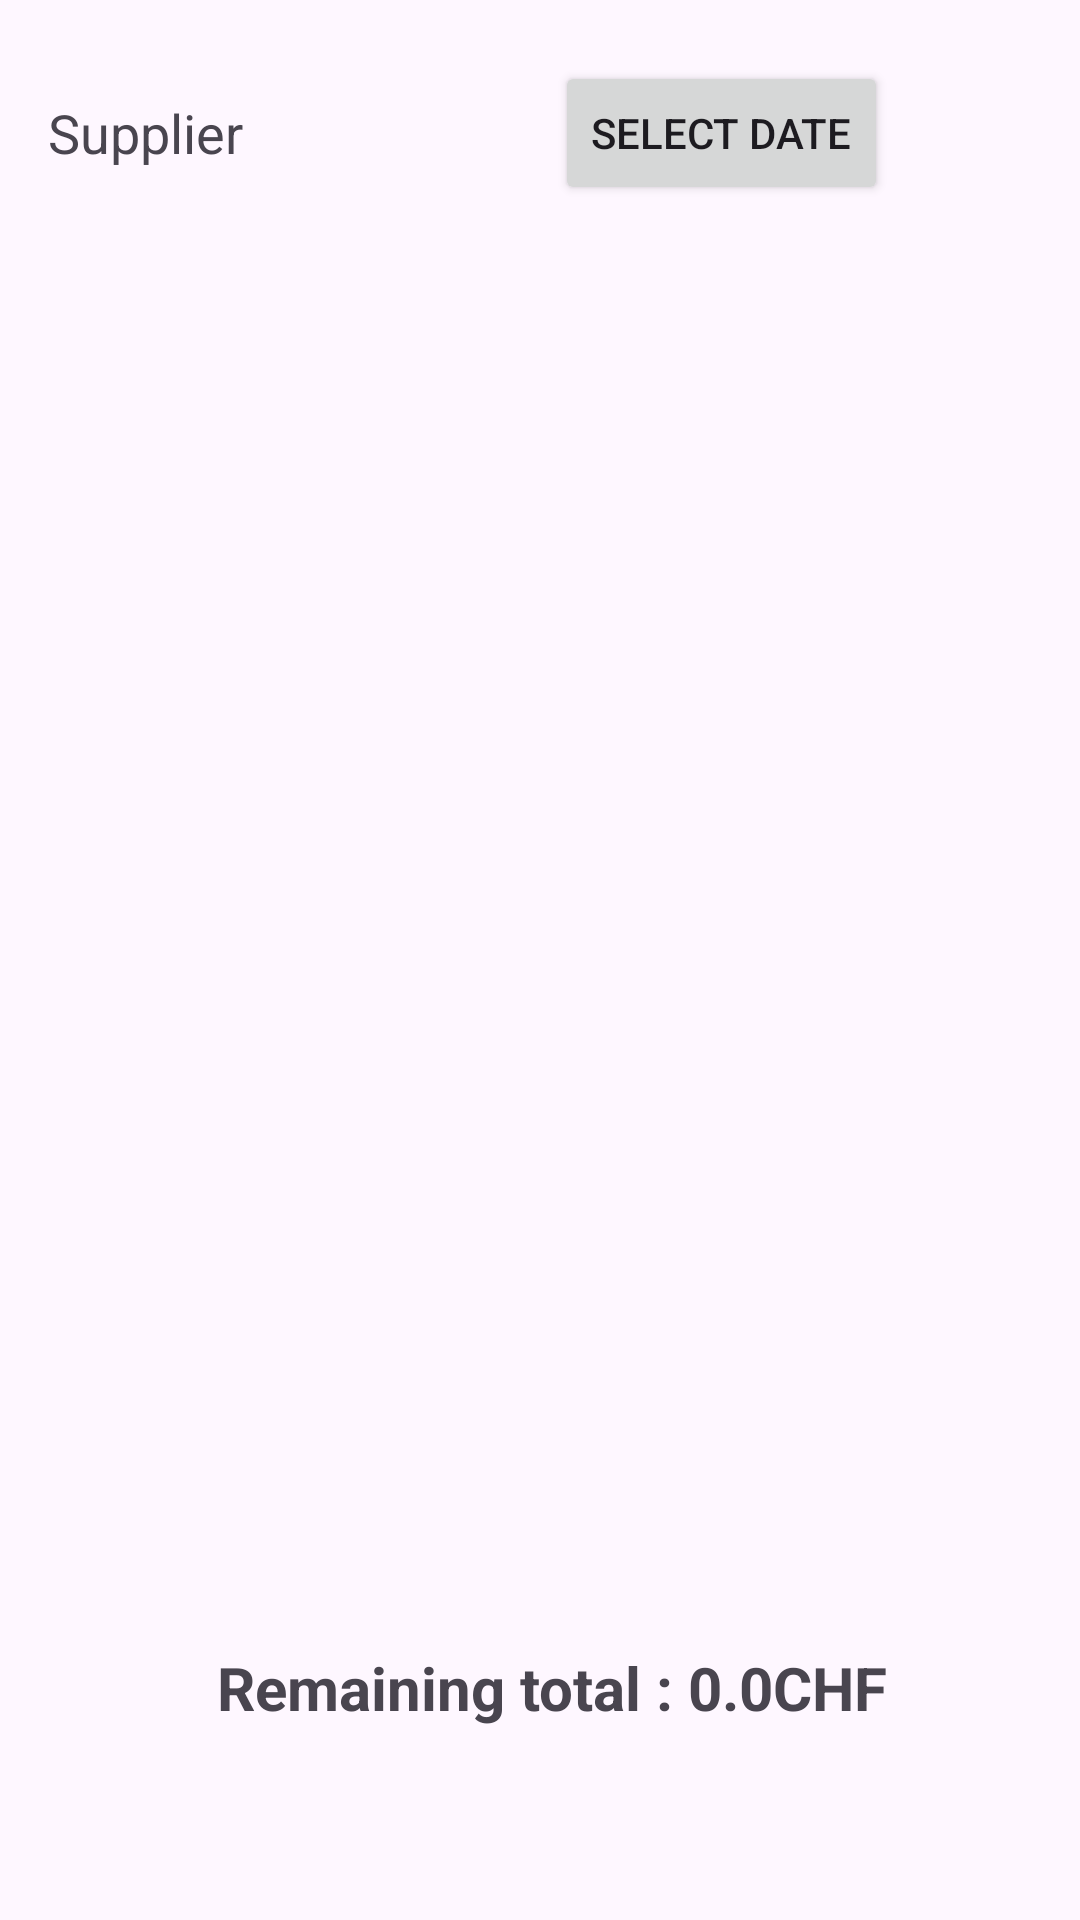

This screen was rendered from an Android layout file. Write that file and the resources it references.
<!-- AndroidManifest.xml: application theme Theme.AGUAdeOROManagement -->
<!-- res/layout/fragment_report_cash.xml -->
<?xml version="1.0" encoding="utf-8"?>
<androidx.constraintlayout.widget.ConstraintLayout xmlns:android="http://schemas.android.com/apk/res/android"
    xmlns:app="http://schemas.android.com/apk/res-auto"
    android:layout_width="match_parent"
    android:layout_height="match_parent">

    <com.google.android.material.progressindicator.LinearProgressIndicator
        android:id="@+id/loading"
        android:layout_width="match_parent"
        android:layout_height="wrap_content"
        android:indeterminate="true"
        android:visibility="gone"
        app:layout_constraintEnd_toEndOf="parent"
        app:layout_constraintStart_toStartOf="parent"
        app:layout_constraintTop_toTopOf="parent" />

    <TextView
        android:id="@+id/textView23"
        android:layout_width="wrap_content"
        android:layout_height="wrap_content"
        android:layout_marginStart="16dp"
        android:layout_marginTop="32dp"
        android:textSize="18sp"
        android:text="Supplier"
        app:layout_constraintStart_toStartOf="parent"
        app:layout_constraintTop_toTopOf="parent" />

    <Spinner
        android:id="@+id/supplierSpinner"
        style="@style/SpinnerStyle"
        android:layout_width="200dp"
        android:layout_height="wrap_content"
        android:layout_marginStart="24dp"
        app:layout_constraintBottom_toBottomOf="@+id/textView23"
        app:layout_constraintStart_toEndOf="@+id/textView23"
        app:layout_constraintTop_toTopOf="@+id/textView23" />

    <TextView
        android:id="@+id/textView25"
        android:layout_width="wrap_content"
        android:layout_height="wrap_content"
        android:layout_marginStart="64dp"
        android:text="Filter"
        android:textSize="18sp"
        app:layout_constraintStart_toEndOf="@+id/supplierSpinner"
        app:layout_constraintTop_toTopOf="@+id/textView23" />

    <Spinner
        android:id="@+id/spinner"
        android:layout_width="wrap_content"
        android:layout_height="wrap_content"
        android:layout_marginStart="24dp"
        app:layout_constraintBottom_toBottomOf="@+id/textView25"
        app:layout_constraintStart_toEndOf="@+id/textView25"
        app:layout_constraintTop_toTopOf="@+id/textView25" />

    <androidx.recyclerview.widget.RecyclerView
        android:id="@+id/list"
        android:layout_width="0dp"
        android:layout_height="0dp"
        android:layout_marginTop="32dp"
        android:layout_marginBottom="8dp"
        app:layout_constraintBottom_toTopOf="@+id/remainingTotal"
        app:layout_constraintEnd_toEndOf="parent"
        app:layout_constraintStart_toStartOf="parent"
        app:layout_constraintTop_toBottomOf="@+id/supplierSpinner" />

    <Button
        android:id="@+id/datePickerBtn"
        android:layout_width="wrap_content"
        android:layout_height="wrap_content"
        android:layout_marginEnd="64dp"
        android:text="Select date"
        app:layout_constraintBottom_toBottomOf="@+id/spinner"
        app:layout_constraintEnd_toEndOf="parent"
        app:layout_constraintTop_toTopOf="@+id/spinner" />

    <TextView
        android:id="@+id/remainingTotal"
        android:layout_width="wrap_content"
        android:layout_height="wrap_content"
        android:layout_marginEnd="64dp"
        android:layout_marginBottom="64dp"
        android:text="Remaining total : 0.0CHF"
        android:textSize="20sp"
        android:textStyle="bold"
        app:layout_constraintBottom_toBottomOf="parent"
        app:layout_constraintEnd_toEndOf="parent" />
</androidx.constraintlayout.widget.ConstraintLayout>
<!-- resources referenced by this layout -->
<resources>
  <style name="SpinnerStyle" parent="@android:style/Widget.Holo.DropDownItem.Spinner">
          <item name="android:textSize">18sp</item>
      </style>
  <style name="Theme.AGUAdeOROManagement" parent="Base.Theme.AGUAdeOROManagement" />
  <style name="Base.Theme.AGUAdeOROManagement" parent="Theme.Material3.DayNight.NoActionBar">
          
           <item name="colorPrimary">@color/colorPrimary</item>
      </style>
  <color name="colorPrimary">#FF2D432C</color>
</resources>
